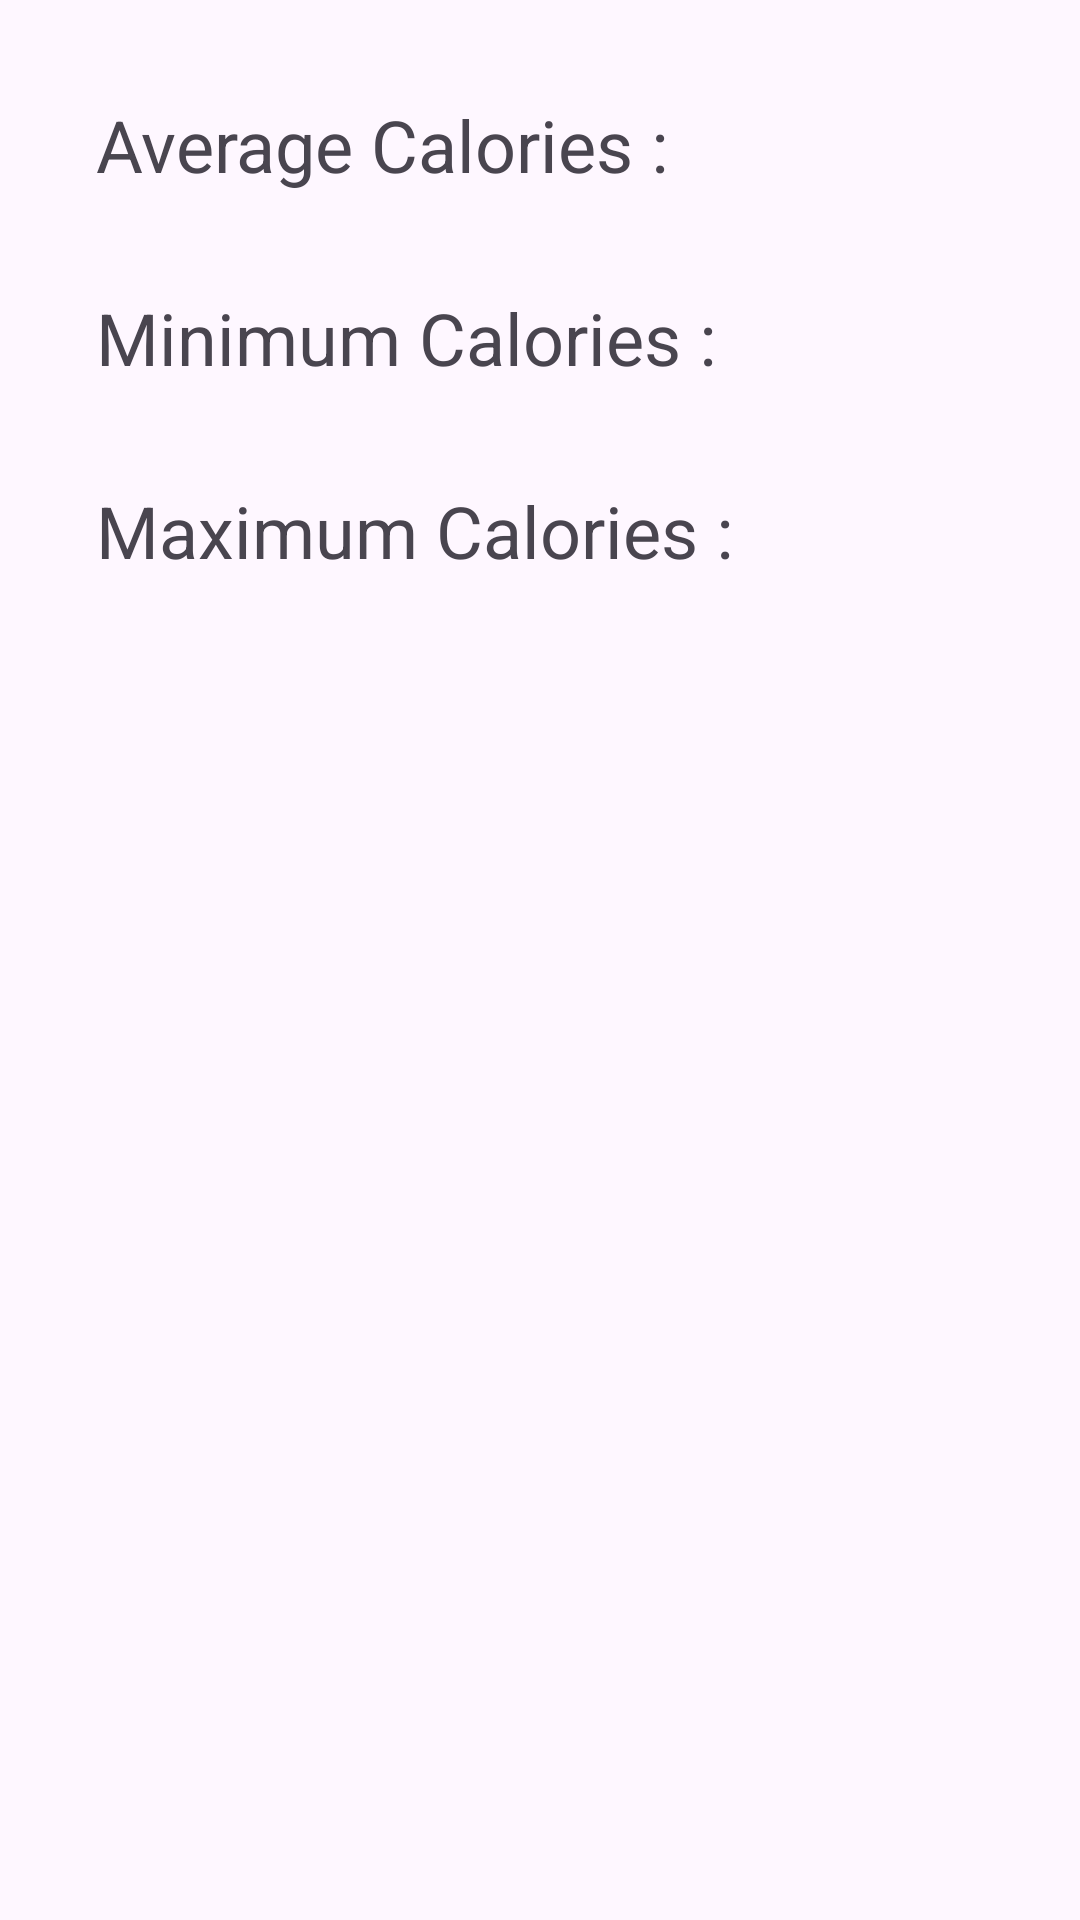

Reconstruct the res/layout file that produces this screen, plus the resources it refers to.
<!-- AndroidManifest.xml: application theme Theme.CS388_Project5 -->
<!-- res/layout/fragment_dashboard.xml -->
<?xml version="1.0" encoding="utf-8"?>
<androidx.constraintlayout.widget.ConstraintLayout xmlns:android="http://schemas.android.com/apk/res/android"
    xmlns:app="http://schemas.android.com/apk/res-auto"
    xmlns:tools="http://schemas.android.com/tools"
    android:layout_width="match_parent"
    android:layout_height="match_parent"
    tools:context=".DashboardFragment">


    <TextView
        android:id="@+id/averageCalories"
        android:layout_width="wrap_content"
        android:layout_height="wrap_content"
        android:layout_marginStart="32dp"
        android:layout_marginTop="32dp"
        android:text="Average Calories :"
        android:textSize="24sp"
        app:layout_constraintStart_toStartOf="parent"
        app:layout_constraintTop_toTopOf="parent" />

    <TextView
        android:id="@+id/minCalories"
        android:layout_width="wrap_content"
        android:layout_height="wrap_content"
        android:layout_marginStart="32dp"
        android:layout_marginTop="32dp"
        android:textSize="24sp"
        android:text="Minimum Calories :"
        app:layout_constraintStart_toStartOf="parent"
        app:layout_constraintTop_toBottomOf="@+id/averageCalories" />

    <TextView
        android:id="@+id/maxCalories"
        android:layout_width="wrap_content"
        android:layout_height="wrap_content"
        android:layout_marginStart="32dp"
        android:layout_marginTop="32dp"
        android:textSize="24sp"
        android:text="Maximum Calories : "
        app:layout_constraintStart_toStartOf="parent"
        app:layout_constraintTop_toBottomOf="@+id/minCalories" />

    <TextView
        android:id="@+id/averageCaloriesTextView"
        android:layout_width="wrap_content"
        android:layout_height="wrap_content"
        android:layout_marginEnd="32dp"
        android:text=""
        android:textSize="24sp"
        app:layout_constraintBottom_toBottomOf="@+id/averageCalories"
        app:layout_constraintEnd_toEndOf="parent"
        app:layout_constraintTop_toTopOf="@+id/averageCalories" />

    <TextView
        android:id="@+id/minCaloriesTextView"
        android:layout_width="wrap_content"
        android:layout_height="wrap_content"
        android:layout_marginEnd="32dp"
        android:text=""
        android:textSize="24sp"
        app:layout_constraintBottom_toBottomOf="@+id/minCalories"
        app:layout_constraintEnd_toEndOf="parent"
        app:layout_constraintTop_toTopOf="@+id/minCalories" />

    <TextView
        android:id="@+id/maxCaloriesTextView"
        android:layout_width="wrap_content"
        android:layout_height="wrap_content"
        android:layout_marginEnd="32dp"
        android:text=""
        android:textSize="24sp"
        app:layout_constraintBottom_toBottomOf="@+id/maxCalories"
        app:layout_constraintEnd_toEndOf="parent"
        app:layout_constraintTop_toTopOf="@+id/maxCalories" />
</androidx.constraintlayout.widget.ConstraintLayout>
<!-- resources referenced by this layout -->
<resources>
  <style name="Theme.CS388_Project5" parent="Base.Theme.CS388_Project5" />
  <style name="Base.Theme.CS388_Project5" parent="Theme.Material3.DayNight.NoActionBar">
          
          
      </style>
</resources>
